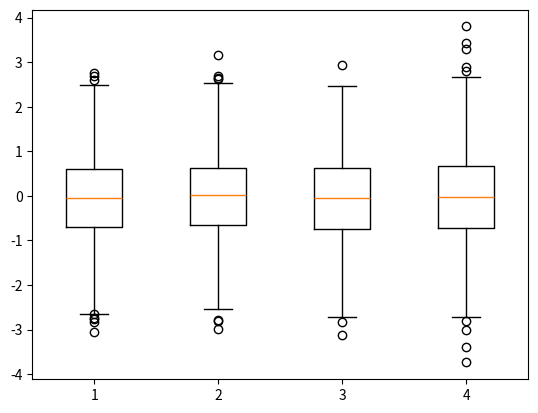

Recreate this plot in Python.
import matplotlib.pyplot as plt
import numpy as np
np.random.seed(0)


a = np.random.normal(size=1000)
b = np.random.normal(size=1000)
c = np.random.normal(size=1000)
d = np.random.normal(size=1000)
data = [a, b, c, d]

plt.boxplot(data)
plt.show()